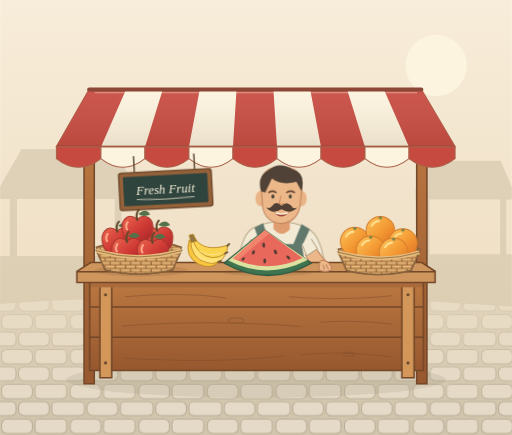
t = 0.00 s
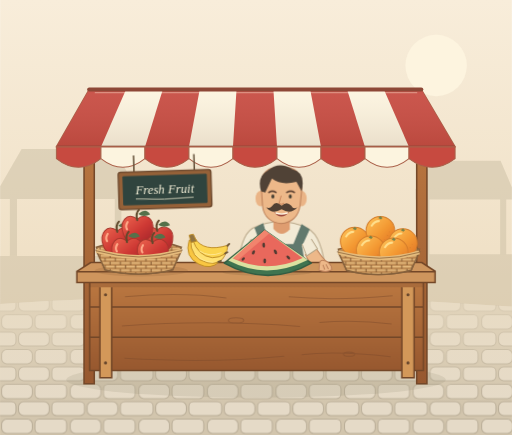
t = 1.05 s
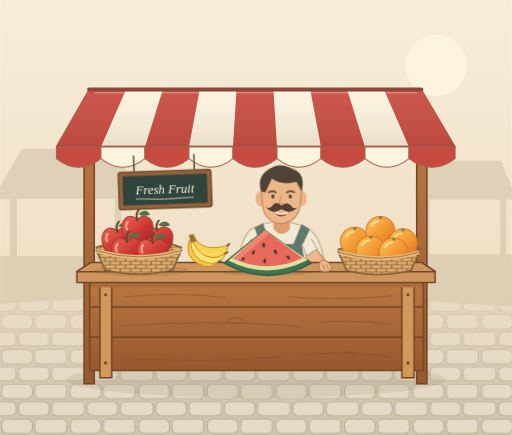
t = 2.10 s
t = 2.80 s: frame unchanged from t = 0.00 s, image omitted
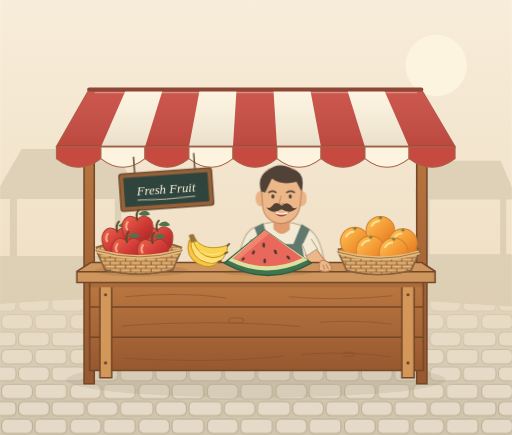
t = 3.50 s
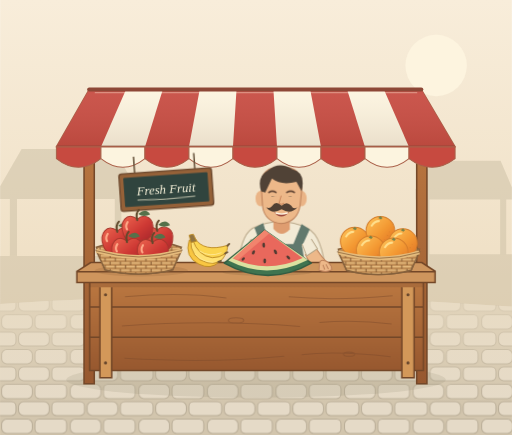
t = 4.70 s

The animated SVG that drew these frames (rendered in a browser with its animation timeline set to each time). Animation: 2 CSS @keyframes rules; one cycle of 5.60 s, repeats indefinitely.

<svg xmlns="http://www.w3.org/2000/svg" width="1000" height="850" viewBox="0 0 1000 850">
  <title>Animated Fresh Fruit market stall</title>
  <desc>A smiling vendor with a mustache stands under a red and white canopy. Apples fill the left wicker basket. Yellow bananas sit beside them. A large watermelon slice rests at the center of the wooden counter. Oranges fill the right wicker basket. A hanging sign reads Fresh Fruit. Cobblestones and distant market stalls complete the scene. The sign swings gently, and the vendor blinks.</desc>
  <style>
    .sign-sway { transform-origin: 325px 306px; animation: sway 5.6s ease-in-out infinite; }
    .vendor-eyes { transform-origin: 550px 384px; animation: blink 5.2s linear infinite; }
    @keyframes sway {
      0%, 100% { transform: rotate(0deg); }
      25% { transform: rotate(1.4deg); }
      75% { transform: rotate(-1.4deg); }
    }
    @keyframes blink {
      0%, 87%, 93%, 100% { transform: scaleY(1); }
      89%, 91% { transform: scaleY(.08); }
    }
    @media (prefers-reduced-motion: reduce) {
      .sign-sway, .vendor-eyes { animation: none; }
    }
  </style>
  <defs>
    <linearGradient id="canopyShade" x1="0" y1="0" x2="0" y2="1"><stop stop-color="#ffffff" stop-opacity=".07"/><stop offset="1" stop-color="#633d2c" stop-opacity=".12"/></linearGradient>
    <linearGradient id="groundHaze" gradientUnits="userSpaceOnUse" x1="0" y1="590" x2="0" y2="800"><stop stop-color="#eadcc2" stop-opacity=".65"/><stop offset="1" stop-color="#eadcc2" stop-opacity="0"/></linearGradient>
    <linearGradient id="sky" x2="0" y2="1"><stop stop-color="#f8edda"/><stop offset="1" stop-color="#ead8b9"/></linearGradient>
    <linearGradient id="wood" x2="0" y2="1"><stop stop-color="#bb7841"/><stop offset="1" stop-color="#97582f"/></linearGradient>
    <linearGradient id="apple" x2="1" y2="1"><stop stop-color="#ed6650"/><stop offset=".55" stop-color="#ce3934"/><stop offset="1" stop-color="#a5252b"/></linearGradient>
    <linearGradient id="orange" x2="1" y2="1"><stop stop-color="#ffc65c"/><stop offset=".55" stop-color="#f39832"/><stop offset="1" stop-color="#df7125"/></linearGradient>
    <pattern id="weave" width="20" height="14" patternUnits="userSpaceOnUse"><rect width="20" height="14" fill="#bc8850"/><path d="M0 3H20M0 10H20" stroke="#e3b87c" stroke-width="3"/><path d="M5 0V7M15 7V14" stroke="#865b34" stroke-width="2"/></pattern>
    <pattern id="stones" width="134" height="68" patternUnits="userSpaceOnUse"><rect width="134" height="68" fill="#d2c5ad"/><g fill="#e5dac7" stroke="#baae98" stroke-width="2"><rect x="3" y="3" width="60" height="28" rx="10"/><rect x="68" y="3" width="62" height="28" rx="9"/><rect x="-29" y="37" width="60" height="27" rx="9"/><rect x="36" y="37" width="60" height="27" rx="10"/><rect x="101" y="37" width="60" height="27" rx="9"/></g></pattern>
    <g id="a"><path d="M0-15C-21-30-35-9-28 12C-24 29-9 32 0 26C13 33 28 23 30 6C34-17 15-27 0-15Z" fill="url(#apple)" stroke="#a9362d" stroke-width="2"/><path d="M0-13Q-4-26 3-33" fill="none" stroke="#60492c" stroke-width="4" stroke-linecap="round"/><path d="M2-25Q17-38 25-24Q12-18 2-25" fill="#55714a"/><path d="M-19-9Q-24-1-20 5" fill="none" stroke="#ffac8a" stroke-width="4" stroke-linecap="round"/></g>
    <g id="o"><circle r="28" fill="url(#orange)" stroke="#d47d2b" stroke-width="2"/><path d="M-17-10Q-11-19-3-19" fill="none" stroke="#ffdf8d" stroke-width="4" stroke-linecap="round"/><path d="M-4-25L0-29L4-25L1-22Z" fill="#788348"/><g fill="#d77e29" opacity=".6"><circle cx="14" cy="9" r="1.5"/><circle cx="8" cy="17" r="1"/><circle cx="18" cy="2" r="1"/><circle cx="-2" cy="21" r="1"/></g></g>
  </defs>
  <rect width="1000" height="850" fill="url(#sky)"/>
  <circle cx="852" cy="128" r="60" fill="#fdf4df"/>
  <g fill="#c9bda2" opacity=".48">
    <path d="M0 364L42 291H221L265 364V389H0Z"/><path d="M19 380H33V584H19ZM224 380H237V584H224ZM0 500H254V605H0Z"/>
    <path d="M812 370L845 314H978L1000 366V390H812Z"/><path d="M827 380H839V580H827ZM977 380H989V580H977ZM815 497H1000V612H815Z"/>
  </g>
  <path d="M0 594Q463 561 1000 599V850H0Z" fill="url(#stones)"/>
  <path d="M0 594Q463 561 1000 599V850H0Z" fill="url(#groundHaze)"/>
  <ellipse cx="500" cy="742" rx="371" ry="35" fill="#8c806b" opacity=".16"/>
  <g stroke="#744829" stroke-width="3">
    <path d="M164 243H184V750H164Z" fill="url(#wood)"/><path d="M814 243H834V750H814Z" fill="url(#wood)"/>
    <path d="M159 249H839V274H159Z" fill="#965730"/>
  </g>
  <path d="M174 175H823L889 287H110Z" fill="#fcf4df" stroke="#aa6049" stroke-width="3" stroke-linejoin="round"/>
  <g fill="#c74a40">
    <path d="M174 175H246L197 287H110Z"/><path d="M318 175H390L369 287H283Z"/><path d="M462 175H534L541 287H455Z"/><path d="M606 175H678L713 287H627Z"/><path d="M750 175H823L889 287H799Z"/>
  </g>
  <path d="M174 175H823L889 287H110Z" fill="url(#canopyShade)"/>
  <path d="M110 285H889" stroke="#844735" stroke-width="3" opacity=".32"/>
  <path d="M185 181H815" stroke="#fff6dd" stroke-width="2" opacity=".35"/>
  <path d="M174 175H823" stroke="#8d4736" stroke-width="8" stroke-linecap="round"/>
  <g stroke="#aa6049" stroke-width="2">
    <path d="M110 287H197V310Q153 344 110 310Z" fill="#c74a40"/><path d="M197 287H283V310Q240 344 197 310Z" fill="#fcf4df"/><path d="M283 287H369V310Q326 344 283 310Z" fill="#c74a40"/><path d="M369 287H455V310Q412 344 369 310Z" fill="#fcf4df"/><path d="M455 287H541V310Q498 344 455 310Z" fill="#c74a40"/><path d="M541 287H627V310Q584 344 541 310Z" fill="#fcf4df"/><path d="M627 287H713V310Q670 344 627 310Z" fill="#c74a40"/><path d="M713 287H799V310Q756 344 713 310Z" fill="#fcf4df"/><path d="M799 287H889V310Q844 344 799 310Z" fill="#c74a40"/>
  </g>
  <g class="sign-sway">
  <g transform="translate(0 -10) rotate(-3 325 379)">
    <path d="M264 312V351M382 313V351" stroke="#66533b" stroke-width="3"/>
    <rect x="233" y="344" width="181" height="73" rx="5" fill="#956138" stroke="#714c30" stroke-width="3"/>
    <rect x="241" y="352" width="165" height="57" rx="2" fill="#30443e"/>
    <text x="323" y="388" text-anchor="middle" fill="#f8f3db" font-family="Georgia,serif" font-size="25" font-style="italic">Fresh Fruit</text>
    <path d="M266 397Q322 401 379 397" fill="none" stroke="#e7e3c8" stroke-width="1.5"/>
  </g>
  </g>
  <g>
    <path d="M493 446Q547 420 601 446Q630 461 636 535H464Q468 461 493 446Z" fill="#f2ead5" stroke="#b9a88a" stroke-width="2"/>
    <path d="M497 445L514 436L526 477H573L589 438L605 448L590 481L599 539H500L511 483Z" fill="#61796d"/>
    <path d="M534 415H566V448Q550 466 534 447Z" fill="#df9d70"/>
    <ellipse cx="509" cy="388" rx="10" ry="15" fill="#eab486"/>
    <ellipse cx="589" cy="388" rx="10" ry="15" fill="#eab486"/>
    <path d="M510 361Q509 326 550 326Q590 326 590 364L586 402Q581 434 549 437Q518 433 513 405Z" fill="#edb889" stroke="#bd815a" stroke-width="2"/>
    <path d="M510 374Q501 345 523 333Q546 314 571 331Q598 337 589 374L579 355Q550 363 531 349L518 376Z" fill="#504236"/>
    <path d="M525 376Q532 371 539 376M560 376Q568 371 575 376" fill="none" stroke="#624534" stroke-width="3" stroke-linecap="round"/>
    <g class="vendor-eyes" fill="#423d32"><ellipse cx="533" cy="384" rx="3" ry="4"/><ellipse cx="567" cy="384" rx="3" ry="4"/></g>
    <path d="M549 383L545 397Q550 401 554 397" fill="none" stroke="#cb875d" stroke-width="2" stroke-linecap="round"/>
    <path d="M550 402Q539 391 531 403Q527 408 520 405Q531 420 550 409Q568 420 581 405Q573 410 569 402Q560 392 550 402Z" fill="#514033"/>
    <path d="M535 414Q549 432 565 414Q550 420 535 414Z" fill="#9c483c"/>
    <path d="M539 416Q550 420 561 416" stroke="#fff4df" stroke-width="3" fill="none" stroke-linecap="round"/>
    <path d="M482 479Q468 504 456 516L472 531Q494 519 503 495" fill="#edb889" stroke="#bd815a" stroke-width="2"/>
    <path d="M614 479Q628 504 643 516L628 532Q605 517 596 497" fill="#edb889" stroke="#bd815a" stroke-width="2"/>
    <path d="M491 467L478 486L500 500L508 477M608 467L620 486L599 500L590 477" fill="#f2ead5" stroke="#b9a88a" stroke-width="2"/>
  </g>
  <g stroke="#734728" stroke-width="3">
    <path d="M175 549H827V724H175Z" fill="url(#wood)"/>
    <path d="M175 600H827M175 659H827" fill="none"/>
    <path d="M195 561V738H218V561M785 561V738H809V561" fill="#d39859"/>
    <path d="M150 530L177 513H824L850 530V552H150Z" fill="#ce955d"/>
    <path d="M150 531H850" fill="none"/>
  </g>
  <g stroke="#7f4c2c" fill="none" stroke-width="2" opacity=".5">
    <path d="M244 580Q353 570 442 582M564 580Q655 588 767 578M238 637Q418 624 586 638M624 630Q695 624 765 633M243 700Q416 710 555 696M589 693Q659 685 763 697"/>
    <ellipse cx="461" cy="626" rx="15" ry="5"/><ellipse cx="682" cy="692" rx="11" ry="4"/>
  </g>
  <path d="M175 553H827V561H175Z" fill="#603a24" opacity=".18"/>
  <g fill="#edb889" stroke="#bd815a" stroke-width="2">
    <path d="M624 516Q625 507 632 509Q641 510 647 520L648 527Q638 533 623 528Z"/>
    <path d="M631 518L634 526M637 517L641 525" fill="none" stroke-linecap="round"/>
  </g>
  <ellipse cx="276" cy="529" rx="91" ry="11" fill="#855d35" opacity=".2"/>
  <g>
    <path d="M188 483Q274 457 354 483L337 527Q270 544 205 527Z" fill="url(#weave)" stroke="#86613c" stroke-width="3"/>
    <use href="#a" x="229" y="466"/><use href="#a" x="307" y="464"/><use href="#a" x="268" y="443"/>
    <use href="#a" x="248" y="486"/><use href="#a" x="298" y="488"/>
    <path d="M188 490Q271 514 354 490L337 527Q270 544 205 527Z" fill="url(#weave)" stroke="#86613c" stroke-width="3"/>
    <path d="M188 490Q271 514 354 490" fill="none" stroke="#e5bb7c" stroke-width="8"/>
    <path d="M188 490Q271 514 354 490" fill="none" stroke="#8e663d" stroke-width="1.5"/>
  </g>
  <g transform="translate(40 49) scale(.9)" stroke="#bd8b26" stroke-width="2" stroke-linejoin="round">
    <path d="M375 463Q371 509 431 514Q413 532 387 519Q355 503 366 467Z" fill="#f9c641"/>
    <path d="M377 462Q384 504 445 497Q435 522 406 516Q368 507 369 465Z" fill="#ffe172"/>
    <path d="M378 462Q397 494 450 478Q450 504 416 505Q385 501 373 465Z" fill="#fbd44f"/>
    <path d="M370 472L366 456L375 454L382 469Z" fill="#917442"/>
    <path d="M429 514L435 512M444 496L449 493M449 479L453 475" stroke="#715836" stroke-width="4" stroke-linecap="round"/>
    <path d="M388 490Q410 505 436 494M379 497Q394 514 418 515" fill="none" stroke="#ffe995"/>
  </g>
  <g transform="translate(-28 0)">
    <ellipse cx="550" cy="532" rx="87" ry="7" fill="#765432" opacity=".2"/>
    <path d="M545 450L636 514Q552 562 466 514Z" fill="#3f7450" stroke="#315d43" stroke-width="3" stroke-linejoin="round"/>
    <path d="M545 450L629 508Q549 548 474 509Z" fill="#dce1a0"/>
    <path d="M545 450L619 504Q550 536 483 505Z" fill="#e9685c"/>
    <path d="M545 450L554 456L493 508L483 505Z" fill="#f2846d"/>
    <g fill="#513b32"><ellipse cx="543" cy="479" rx="2.7" ry="5" transform="rotate(-5 543 479)"/><ellipse cx="523" cy="493" rx="2.6" ry="4.5" transform="rotate(24 523 493)"/><ellipse cx="566" cy="492" rx="2.7" ry="5" transform="rotate(-25 566 492)"/><ellipse cx="545" cy="510" rx="2.7" ry="4.8"/><ellipse cx="591" cy="503" rx="2.5" ry="4.7" transform="rotate(-42 591 503)"/><ellipse cx="503" cy="506" rx="2.4" ry="4" transform="rotate(40 503 506)"/></g>
  </g>
  <g>
    <path d="M661 487Q742 465 819 487L803 528Q738 545 677 528Z" fill="url(#weave)" stroke="#86613c" stroke-width="3"/>
    <use href="#o" x="693" y="472"/><use href="#o" x="743" y="451"/><use href="#o" x="787" y="475"/><use href="#o" x="724" y="489"/><use href="#o" x="769" y="493"/>
    <path d="M661 493Q742 516 819 493L803 528Q738 545 677 528Z" fill="url(#weave)" stroke="#86613c" stroke-width="3"/>
    <path d="M661 493Q742 516 819 493" fill="none" stroke="#e5bb7c" stroke-width="8"/>
    <path d="M661 493Q742 516 819 493" fill="none" stroke="#8e663d" stroke-width="1.5"/>
  </g>
  <g fill="#68472d"><circle cx="206" cy="576" r="3"/><circle cx="206" cy="709" r="3"/><circle cx="797" cy="576" r="3"/><circle cx="797" cy="709" r="3"/></g>
</svg>
